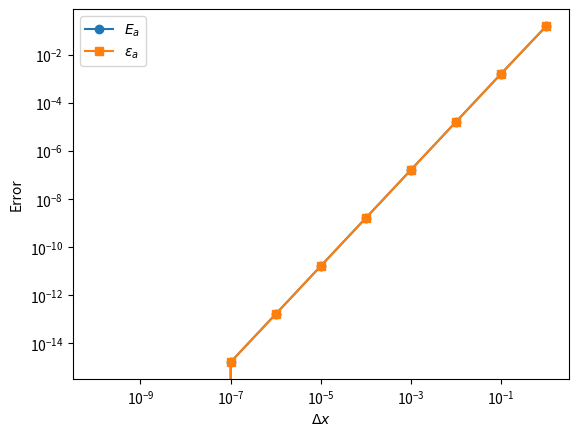

The matplotlib source for this figure:
from numpy import cos, sin, abs
value_true = cos(0)
print(value_true) 

def approx(delta_x):
    return (sin(0+delta_x)-sin(0))/delta_x

value_approx = approx(delta_x = .1)
print(value_approx)

E_t = abs(value_true - value_approx)
print(E_t)

eps_t = E_t/value_true
print(eps_t)

E_a = abs(approx(.01) - approx(.1))
print(E_a)

epsilon_a = E_a/approx(.01)
print(epsilon_a)

# prompt: Plot E_a and epsilon_a vs delta_x for decending values of delta_x to 1e-10 on a log-log with markers

import matplotlib.pyplot as plt
import numpy as np

delta_x = np.logspace(0,-10,11)
E_a = np.zeros(delta_x.size)
epsilon_a = np.zeros(delta_x.size)

for i, dx in enumerate(delta_x):
  E_a[i] = approx(dx/10) - approx(dx)
  epsilon_a[i] = E_a[i]/approx(dx/10)

plt.loglog(delta_x, E_a, marker='o', label='$E_a$')
plt.loglog(delta_x, epsilon_a, marker='s', label='$\epsilon_a$')
plt.xlabel('$\Delta x$')
plt.ylabel('Error')
plt.legend()
plt.show()
